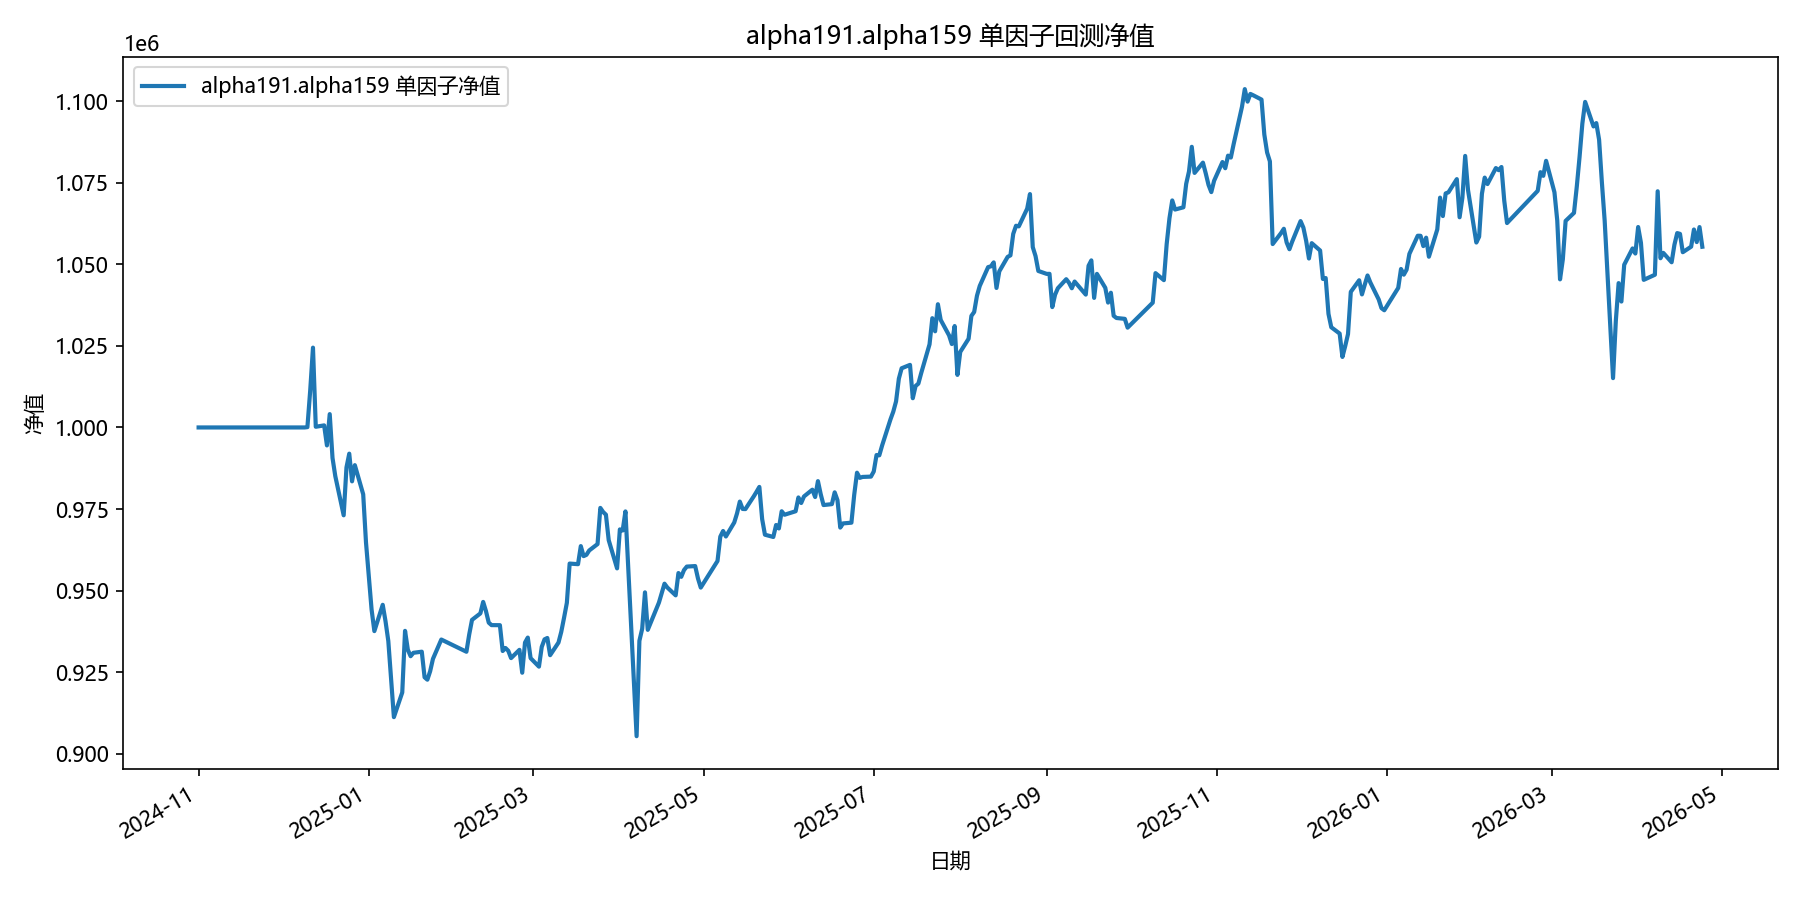

The data file committed next to this chart (first rows):
date, equity
2024-11-01, 1000000
2024-11-04, 1000000
2024-11-05, 1000000
2024-11-06, 1000000
2024-11-07, 1000000
2024-11-08, 1000000
2024-11-11, 1000000
2024-11-12, 1000000
2024-11-13, 1000000
2024-11-14, 1000000
2024-11-15, 1000000
2024-11-18, 1000000
2024-11-19, 1000000
2024-11-20, 1000000
2024-11-21, 1000000
2024-11-22, 1000000
2024-11-25, 1000000
2024-11-26, 1000000
2024-11-27, 1000000
2024-11-28, 1000000
2024-11-29, 1000000
2024-12-02, 1000000
2024-12-03, 1000000
2024-12-04, 1000000
2024-12-05, 1000000
2024-12-06, 1000000
2024-12-09, 1000000
2024-12-10, 1000103
2024-12-11, 1011266
2024-12-12, 1024454
2024-12-13, 1000213
2024-12-16, 1000636
2024-12-17, 994500
2024-12-18, 1004088
2024-12-19, 990659
2024-12-20, 985076
2024-12-23, 973091
2024-12-24, 987745
2024-12-25, 991970
2024-12-26, 983492
2024-12-27, 988457
2024-12-30, 979515
2024-12-31, 964776
2025-01-02, 944245
2025-01-03, 937606
2025-01-06, 945666
2025-01-07, 940621
2025-01-08, 934569
2025-01-09, 922681
2025-01-10, 911250
2025-01-13, 918810
2025-01-14, 937678
2025-01-15, 931895
2025-01-16, 929918
2025-01-17, 930957
2025-01-20, 931296
2025-01-21, 923464
2025-01-22, 922713
2025-01-23, 925312
2025-01-24, 929094
... 299 more rows
